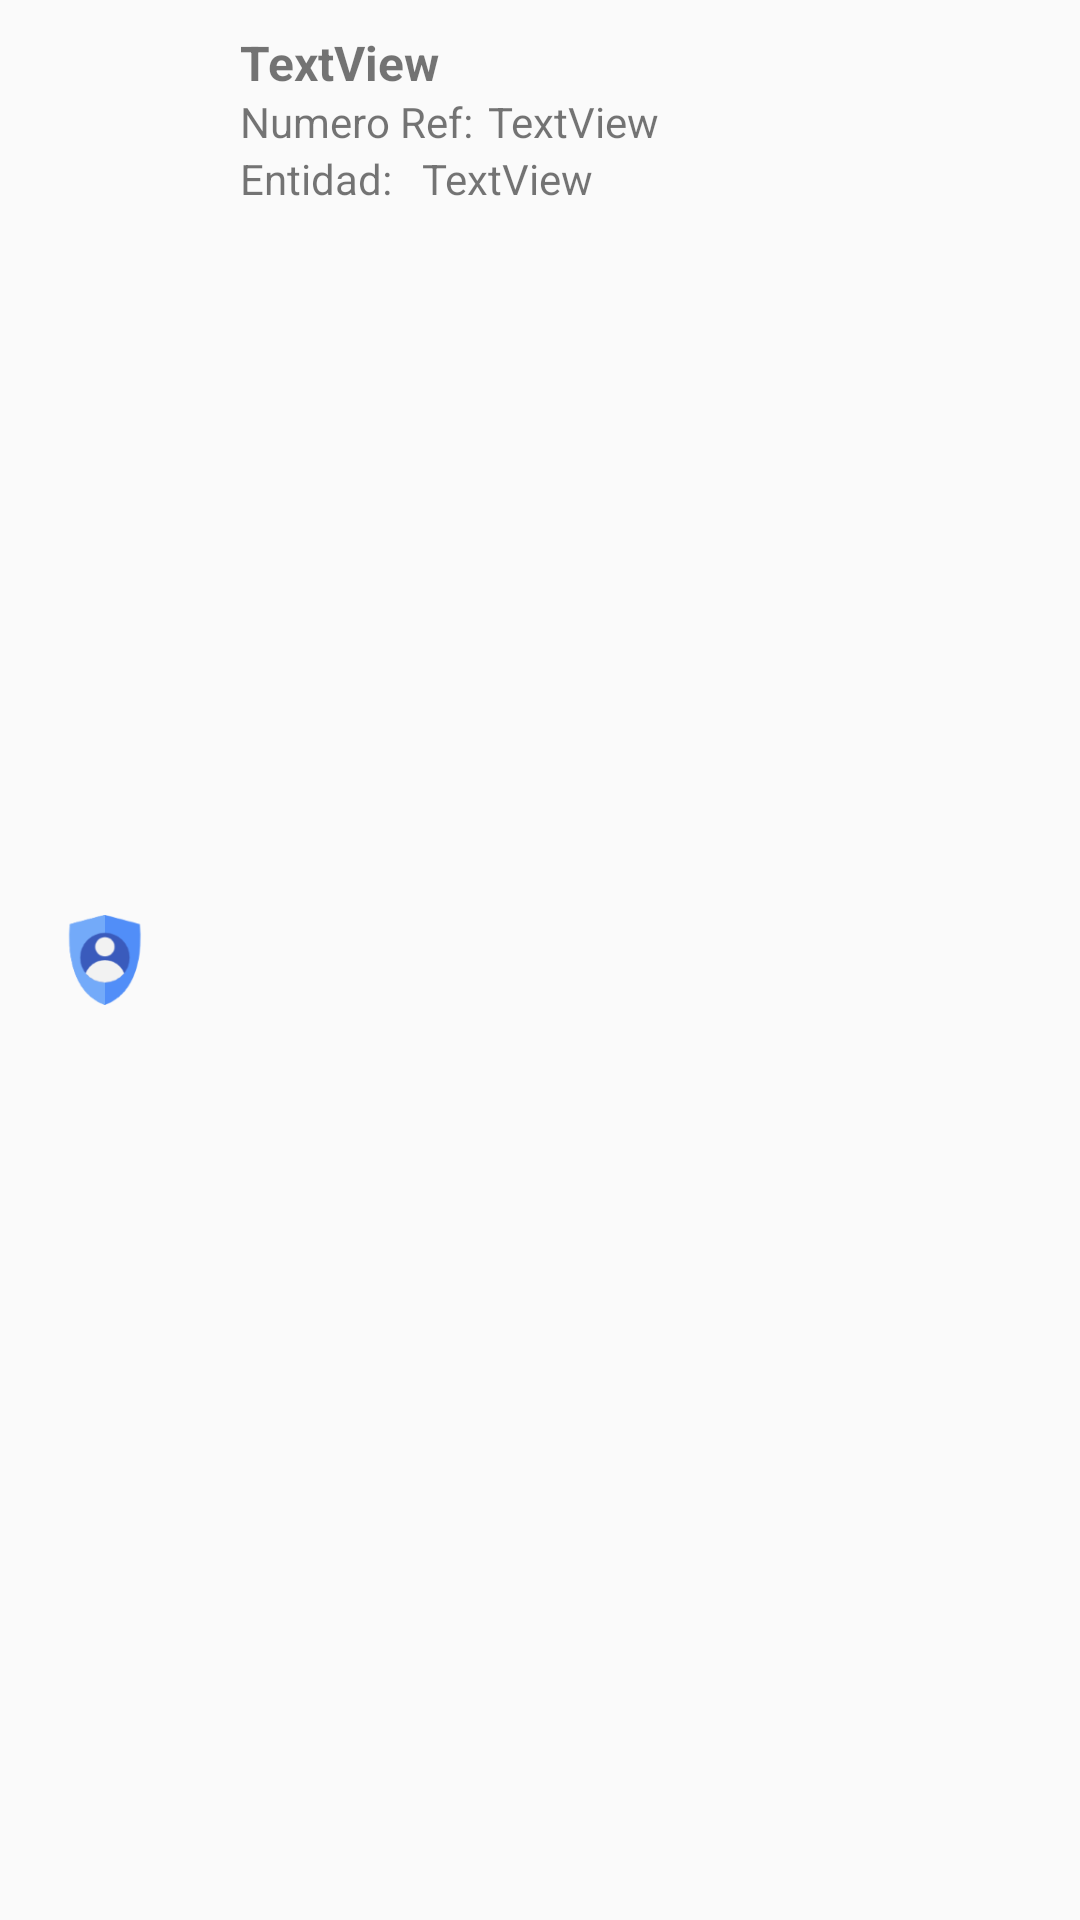

Here is an Android app screen rendered from its layout file. Give the layout XML and the strings, colors and styles it references.
<!-- AndroidManifest.xml: application theme AppTheme -->
<!-- res/layout/adapter_item_row_transferencias.xml -->
<?xml version="1.0" encoding="utf-8"?>
<LinearLayout
    xmlns:android="http://schemas.android.com/apk/res/android"

    xmlns:app="http://schemas.android.com/apk/res-auto"
    xmlns:tools="http://schemas.android.com/tools"
    android:layout_width="match_parent"
    android:layout_height="match_parent"
    android:orientation="horizontal"
    android:weightSum="3"

    >
    <ImageView
        android:id="@+id/imaViewTrans"
        android:layout_width="30dp"
        android:layout_height="30dp"
        android:layout_gravity="center"
        android:layout_margin="20dp"
        android:adjustViewBounds="false"


        android:clickable="false"
        android:cropToPadding="false"
        android:src="@mipmap/cuenta"
        />

    <RelativeLayout
        android:layout_width="match_parent"
        android:layout_height="match_parent"
        android:layout_weight="3"
        android:orientation="vertical"
        >
        <TextView
            android:layout_width="match_parent"
            android:layout_height="wrap_content"
            android:text="TextView"
            android:id="@+id/txt_nombreCueTrans"
            android:layout_margin="10dp"
            android:textSize="16sp"
            android:textStyle="bold"/>

        <TextView
            android:id="@+id/textViewTextRef2"
            android:layout_width="wrap_content"
            android:layout_height="wrap_content"
            android:layout_alignStart="@+id/txt_nombreCueTrans"
            android:layout_alignTop="@+id/txt_nombreCueTrans"
            android:layout_marginTop="21dp"
            android:layout_weight="1"
            android:text="@string/txt_nuSer" />

        <TextView
            android:id="@+id/txt_numCue"
            android:layout_width="match_parent"
            android:layout_height="wrap_content"
            android:layout_alignBottom="@+id/textViewTextRef2"
            android:layout_toEndOf="@+id/textViewTextRef2"
            android:layout_marginLeft="5dp"
            android:text="TextView" />

        <TextView
            android:id="@+id/textView3"
            android:layout_width="wrap_content"
            android:layout_height="wrap_content"
            android:layout_alignStart="@+id/textViewTextRef2"
            android:layout_below="@+id/textViewTextRef2"
            android:text="@string/txt_ent_cuentas" />

        <TextView
            android:id="@+id/textViewnNomEnt"
            android:layout_width="match_parent"
            android:layout_height="wrap_content"
            android:layout_below="@+id/textViewTextRef2"
            android:layout_toEndOf="@+id/textView3"
            android:text="TextView"
            android:paddingLeft="10dp"/>
    </RelativeLayout>





</LinearLayout>
<!-- resources referenced by this layout -->
<resources>
  <!-- mipmap cuenta: png bitmap (mipmap-hdpi, 2371 bytes) -->
  <string name="txt_ent_cuentas">Entidad:</string>
  <string name="txt_nuSer">Numero Ref:</string>
  <style name="AppTheme" parent="Theme.AppCompat.Light.DarkActionBar">
          
          <item name="colorPrimary">#335580</item>
          <item name="colorPrimaryDark">#335580</item>
          <item name="colorAccent">#335580</item>
      </style>
</resources>
